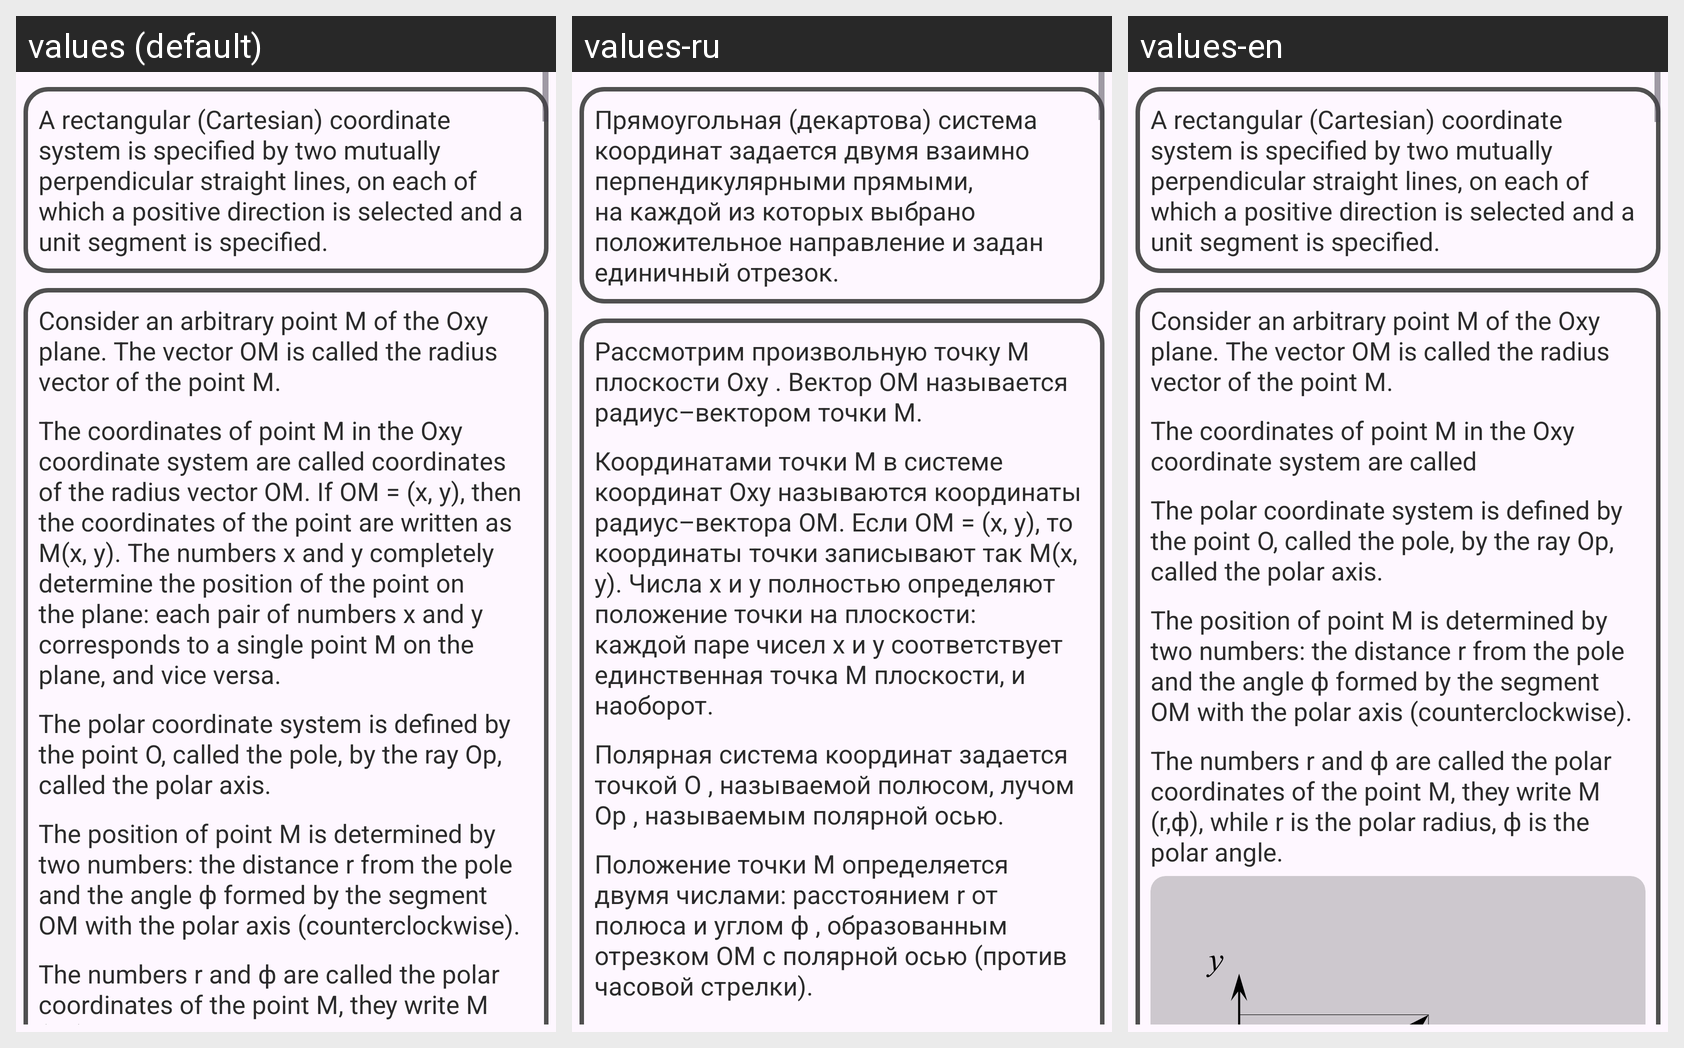

The same Android screen rendered under several of its app's locales, left to right. List the strings drawn on it with the default value and each locale's translation.
Android screen res/layout/fragment_ag.xml rendered under 3 locales, left to right: values (default), values-ru, values-en. Device: Nexus 5 (rendered at 1080×1920; each locale shown at half size, 540×960, under a caption strip naming it); theme Theme.Examath.
Strings drawn on this screen, with the default value and each locale's value (text and hints the layout hard-codes, and strings that could not be matched under every locale, appear in the picture but are not listed):

ag_2
  values: A rectangular (Cartesian) coordinate system is specified by two mutually perpendicular straight lines, on each of which a positive direction is selected and a unit segment is specified.
  values-ru: Прямоугольная (декартова) система координат задается двумя взаимно перпендикулярными прямыми, на каждой из которых выбрано положительное направление и задан единичный отрезок.
  values-en: A rectangular (Cartesian) coordinate system is specified by two mutually perpendicular straight lines, on each of which a positive direction is selected and a unit segment is specified.

ag_3
  values: Consider an arbitrary point M of the Oxy plane. The vector OM is called the radius vector of the point M.
  values-ru: Рассмотрим произвольную точку M плоскости Oxy . Вектор OM называется радиус–вектором точки M.
  values-en: Consider an arbitrary point M of the Oxy plane. The vector OM is called the radius vector of the point M.

ag_4
  values: The coordinates of point M in the Oxy coordinate system are called coordinates of the radius vector OM. If OM = (x, y), then the coordinates of the point are written as M(x, y). The numbers x and y completely determine the position of the point on the plane: each pair of numbers x and y corresponds to a single point M on the plane, and vice versa.
  values-ru: Координатами точки M в системе координат Oxy называются координаты радиус–вектора OM. Если OM = (x, y), то координаты точки записывают так M(x, y). Числа x и y полностью определяют положение точки на плоскости: каждой паре чисел x и y соответствует единственная точка M плоскости, и наоборот.
  values-en: The coordinates of point M in the Oxy coordinate system are called

ag_5
  values: The polar coordinate system is defined by the point O, called the pole, by the ray Op, called the polar axis.
  values-ru: Полярная система координат задается точкой O , называемой полюсом, лучом Op , называемым полярной осью.
  values-en: The polar coordinate system is defined by the point O, called the pole, by the ray Op, called the polar axis.

ag_6
  values: The position of point M is determined by two numbers: the distance r from the pole and the angle ϕ formed by the segment OM with the polar axis (counterclockwise).
  values-ru: Положение точки M определяется двумя числами: расстоянием r от полюса и углом ϕ , образованным отрезком OM с полярной осью (против часовой стрелки).
  values-en: The position of point M is determined by two numbers: the distance r from the pole and the angle ϕ formed by the segment OM with the polar axis (counterclockwise).
